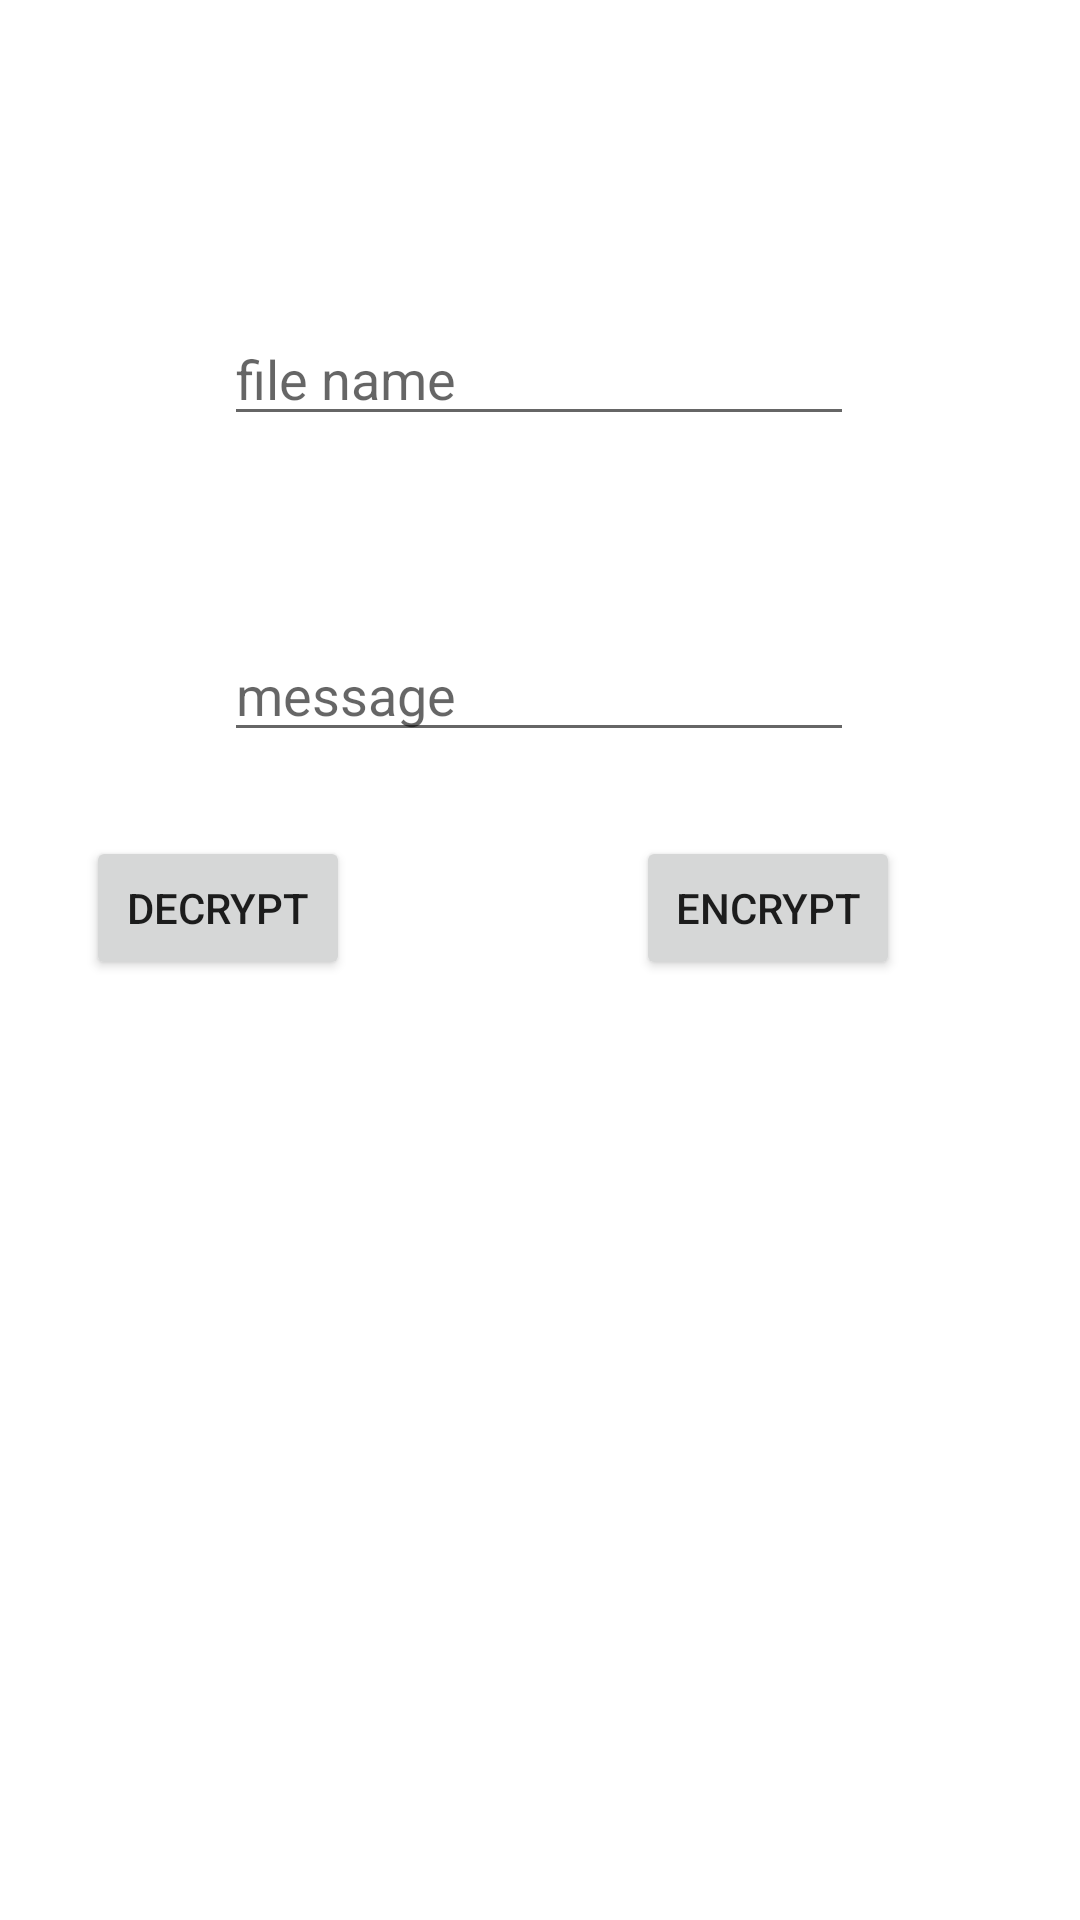

Reconstruct the res/layout file that produces this screen, plus the resources it refers to.
<!-- AndroidManifest.xml: application theme Theme.NaskEnc -->
<!-- res/layout/activity_main.xml -->
<?xml version="1.0" encoding="utf-8"?>
<androidx.constraintlayout.widget.ConstraintLayout xmlns:android="http://schemas.android.com/apk/res/android"
    xmlns:app="http://schemas.android.com/apk/res-auto"
    xmlns:tools="http://schemas.android.com/tools"
    android:layout_width="match_parent"
    android:layout_height="match_parent"
    tools:context=".MainActivity">

    <Button
        android:id="@+id/btn_encrypt"
        android:layout_width="wrap_content"
        android:layout_height="wrap_content"
        android:layout_marginEnd="60dp"
        android:text="encrypt"
        app:layout_constraintEnd_toEndOf="parent"
        app:layout_constraintTop_toTopOf="@+id/btn_decrypt" />

    <Button
        android:id="@+id/btn_decrypt"
        android:layout_width="wrap_content"
        android:layout_height="wrap_content"
        android:layout_marginTop="28dp"
        android:layout_marginEnd="94dp"
        android:text="decrypt"
        app:layout_constraintEnd_toStartOf="@+id/btn_encrypt"
        app:layout_constraintHorizontal_bias="0.961"
        app:layout_constraintStart_toStartOf="parent"
        app:layout_constraintTop_toBottomOf="@+id/et_message" />

    <EditText
        android:id="@+id/et_title"
        android:layout_width="wrap_content"
        android:layout_height="wrap_content"
        android:layout_marginTop="104dp"
        android:ems="10"
        android:hint="file name"
        android:inputType="textPersonName"
        app:layout_constraintEnd_toEndOf="parent"
        app:layout_constraintHorizontal_bias="0.497"
        app:layout_constraintStart_toStartOf="parent"
        app:layout_constraintTop_toTopOf="parent" />

    <EditText
        android:id="@+id/et_message"
        android:layout_width="wrap_content"
        android:layout_height="wrap_content"
        android:layout_marginTop="64dp"
        android:ems="10"
        android:hint="message"
        android:inputType="textPersonName"
        app:layout_constraintEnd_toEndOf="parent"
        app:layout_constraintHorizontal_bias="0.497"
        app:layout_constraintStart_toStartOf="parent"
        app:layout_constraintTop_toBottomOf="@+id/et_title" />

    <androidx.recyclerview.widget.RecyclerView
        android:id="@+id/rv_messages"
        android:layout_width="409dp"
        android:layout_height="395dp"
        app:layoutManager="androidx.recyclerview.widget.LinearLayoutManager"
        app:layout_constraintEnd_toEndOf="parent"
        app:layout_constraintStart_toStartOf="parent"
        app:layout_constraintTop_toBottomOf="@+id/btn_decrypt" />

</androidx.constraintlayout.widget.ConstraintLayout>
<!-- resources referenced by this layout -->
<resources>
  <style name="Theme.NaskEnc" parent="Theme.MaterialComponents.DayNight.NoActionBar">
          
          <item name="colorPrimary">@color/purple_500</item>
          <item name="colorPrimaryVariant">@color/purple_700</item>
          <item name="colorOnPrimary">@color/white</item>
          
          <item name="colorSecondary">@color/teal_200</item>
          <item name="colorSecondaryVariant">@color/teal_700</item>
          <item name="colorOnSecondary">@color/black</item>
          
          <item name="android:statusBarColor" tools:targetApi="l">?attr/colorPrimaryVariant</item>
          
      </style>
  <color name="purple_500">#FF6200EE</color>
  <color name="purple_700">#FF3700B3</color>
  <color name="white">#FFFFFFFF</color>
  <color name="teal_200">#FF03DAC5</color>
  <color name="teal_700">#FF018786</color>
  <color name="black">#FF000000</color>
</resources>
